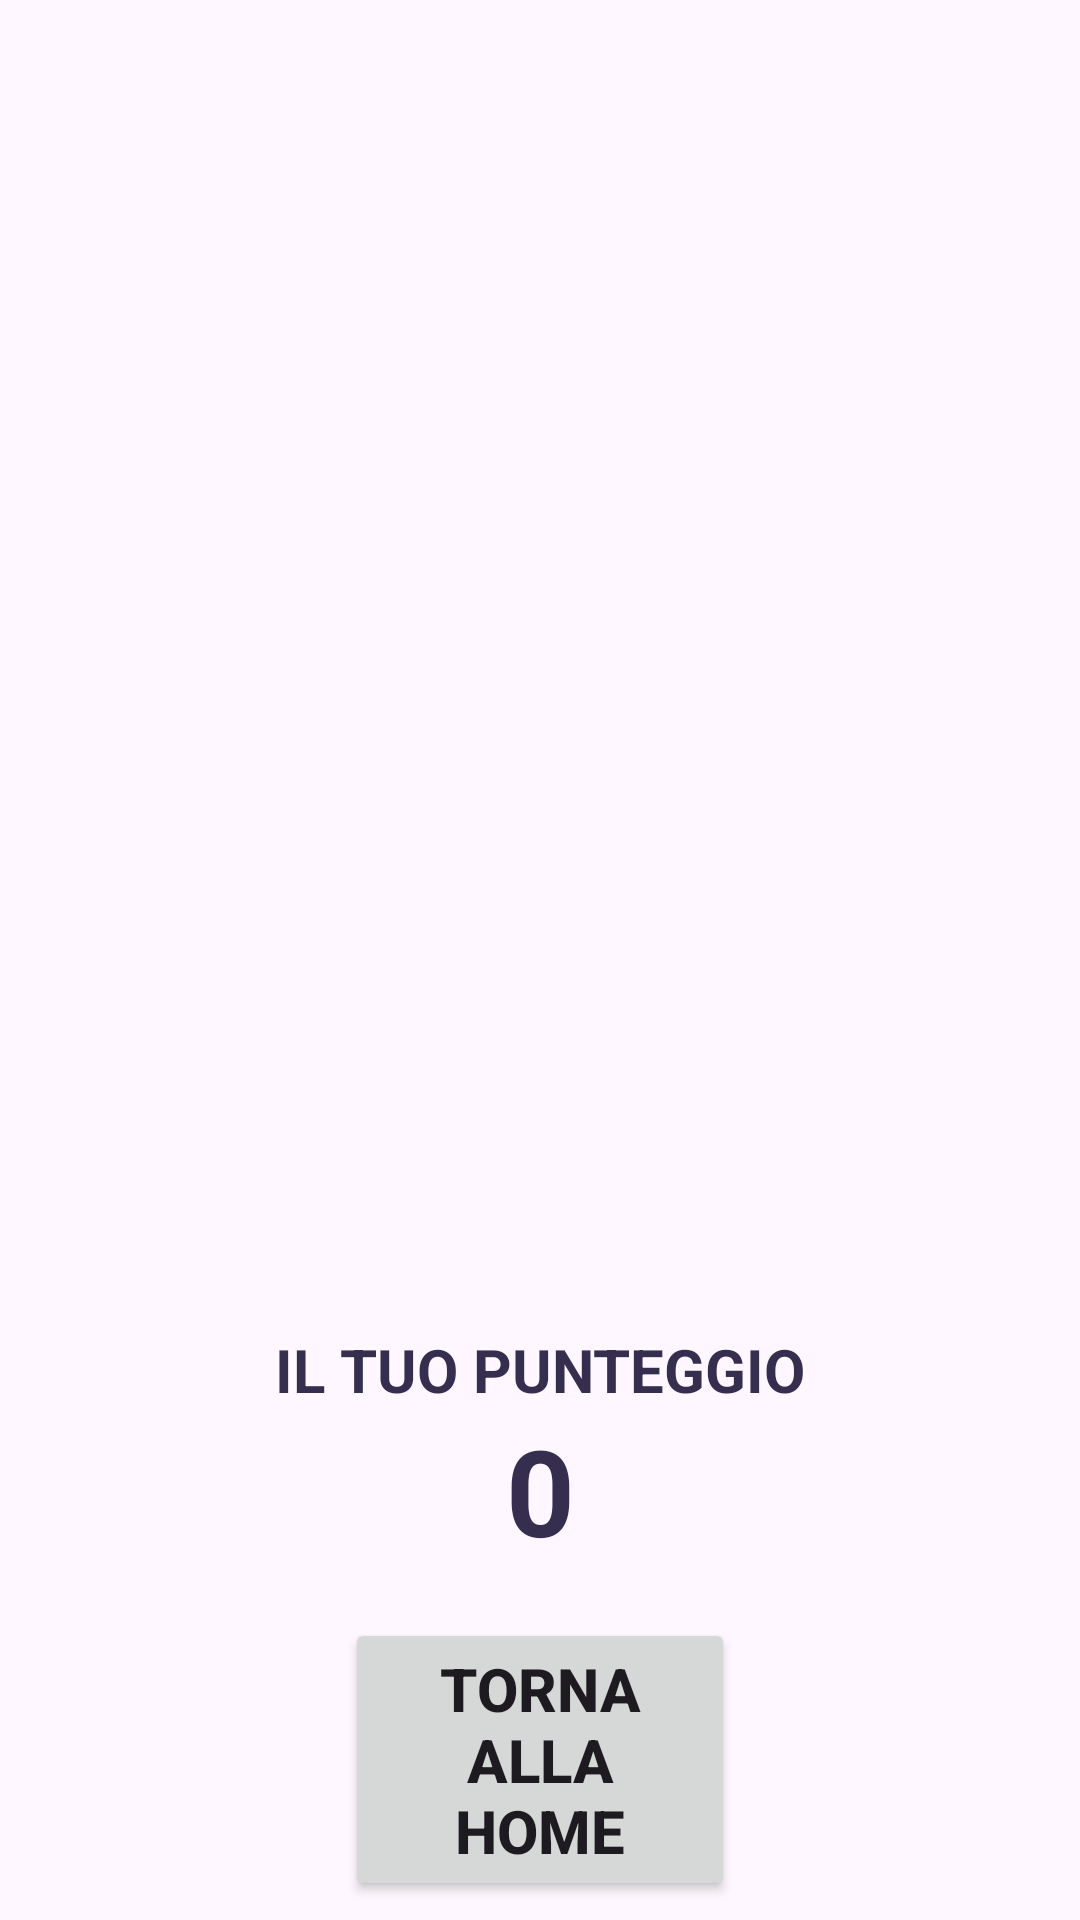

Reconstruct the res/layout file that produces this screen, plus the resources it refers to.
<!-- AndroidManifest.xml: application theme Theme.QuizAppOreo -->
<!-- res/layout/activity_score.xml -->
<?xml version="1.0" encoding="utf-8"?>
<androidx.constraintlayout.widget.ConstraintLayout xmlns:android="http://schemas.android.com/apk/res/android"
    xmlns:app="http://schemas.android.com/apk/res-auto"
    xmlns:tools="http://schemas.android.com/tools"
    android:id="@+id/main"
    android:layout_width="match_parent"
    android:layout_height="match_parent"
    tools:context=".Activity.ScoreActivity">

    <ImageView
        android:id="@+id/imageView8"
        android:layout_width="300dp"
        android:layout_height="300dp"
        app:layout_constraintBottom_toBottomOf="parent"
        app:layout_constraintEnd_toEndOf="parent"
        app:layout_constraintStart_toStartOf="parent"
        app:layout_constraintTop_toTopOf="parent"
        app:srcCompat="@drawable/trophy" />

    <TextView
        android:id="@+id/textView11"
        android:layout_width="wrap_content"
        android:layout_height="wrap_content"
        android:text="IL TUO PUNTEGGIO"
        android:textSize="20dp"
        android:textStyle="bold"
        android:textColor="@color/navy_blue"
        app:layout_constraintBottom_toBottomOf="@+id/imageView8"
        app:layout_constraintEnd_toEndOf="@+id/imageView8"
        app:layout_constraintStart_toStartOf="@+id/imageView8" />

    <TextView
        android:id="@+id/scoreTxt"
        android:layout_width="wrap_content"
        android:layout_height="wrap_content"
        android:text="0"
        android:textStyle="bold"
        android:textColor="@color/navy_blue"
        android:textSize="40dp"
        app:layout_constraintEnd_toEndOf="@+id/textView11"
        app:layout_constraintStart_toStartOf="@+id/textView11"
        app:layout_constraintTop_toBottomOf="@+id/imageView8" />

    <Button
        android:id="@+id/backBtn"
        android:layout_width="130dp"
        android:layout_height="wrap_content"
        android:layout_marginTop="16dp"
        android:text="Torna alla home"
        android:textSize="20sp"
        android:textStyle="bold"
        app:layout_constraintEnd_toEndOf="parent"
        app:layout_constraintStart_toStartOf="parent"
        app:layout_constraintTop_toBottomOf="@+id/scoreTxt" />

</androidx.constraintlayout.widget.ConstraintLayout>
<!-- resources referenced by this layout -->
<resources>
  <color name="navy_blue">#352E4F</color>
  <style name="Theme.QuizAppOreo" parent="Base.Theme.QuizAppOreo" />
  <style name="Base.Theme.QuizAppOreo" parent="Theme.Material3.DayNight.NoActionBar">
          
          
      </style>
</resources>
